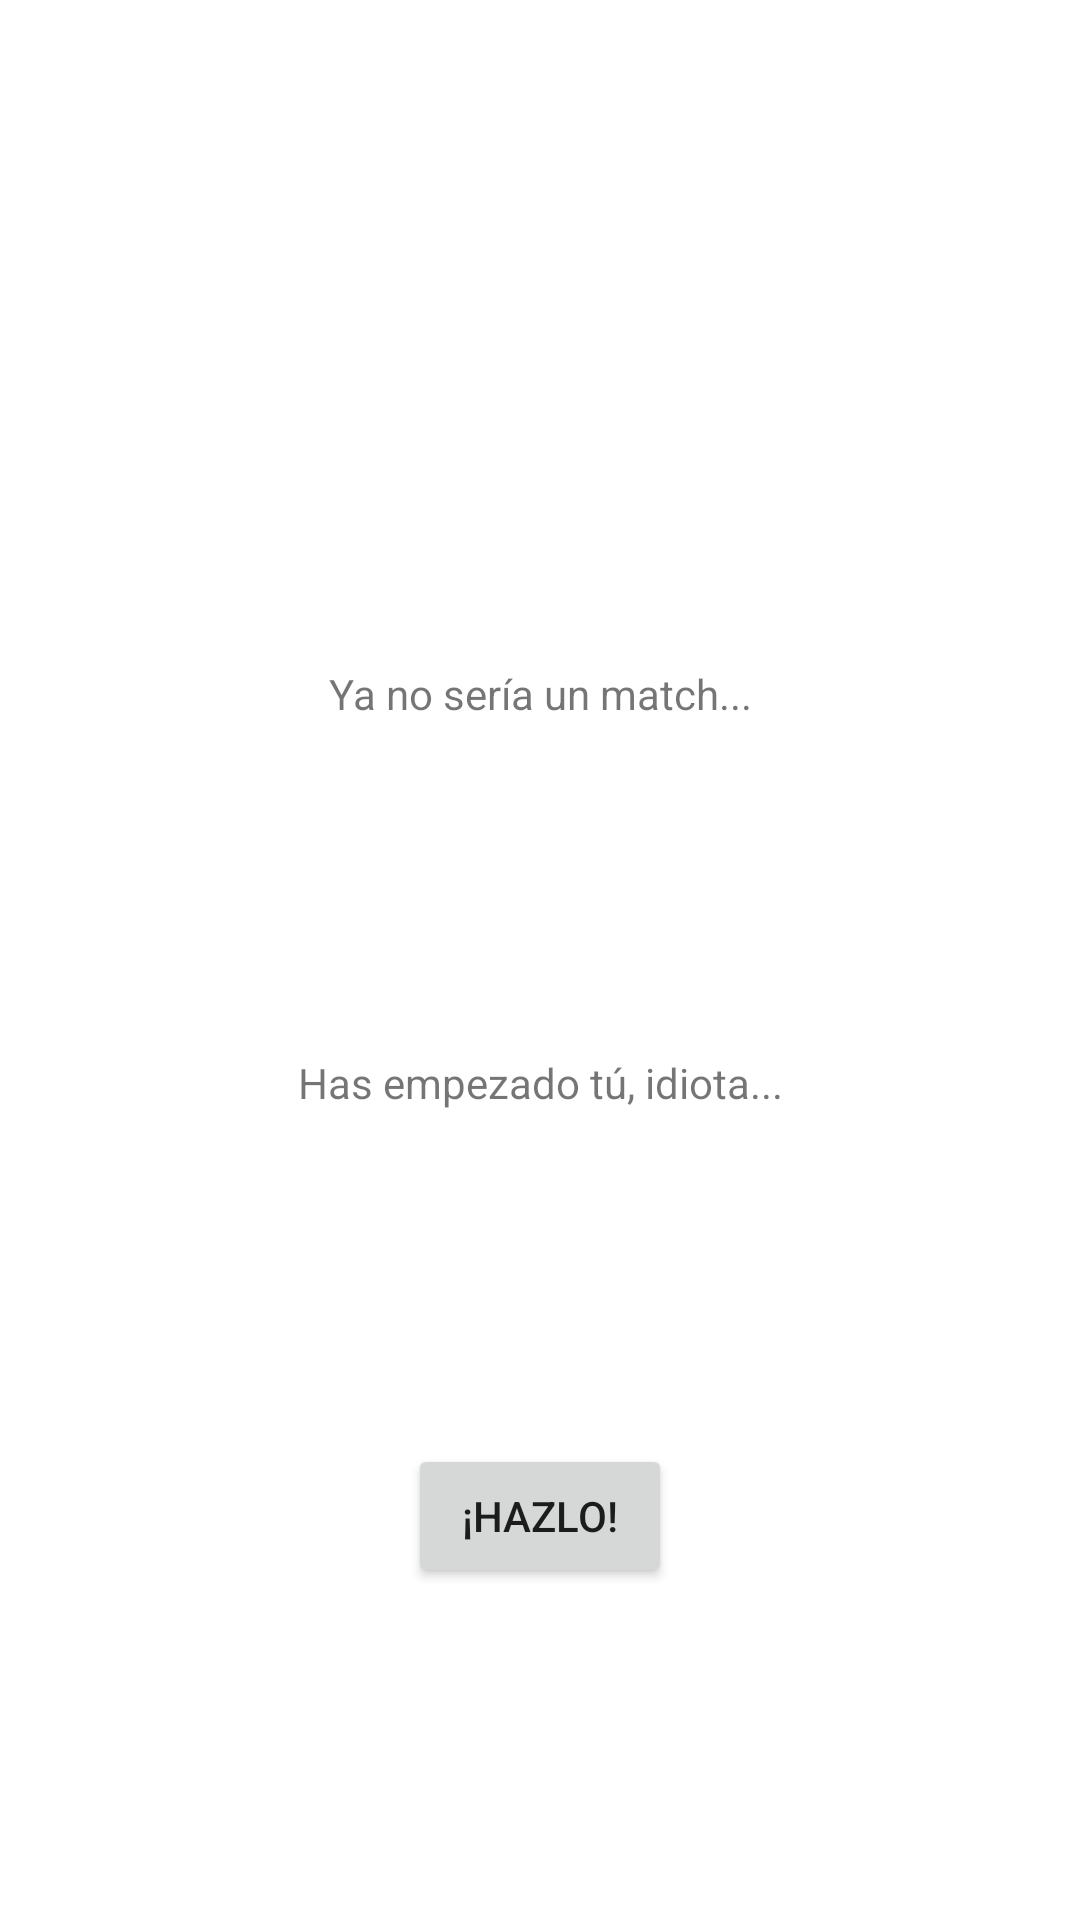

Here is an Android app screen rendered from its layout file. Give the layout XML and the strings, colors and styles it references.
<!-- AndroidManifest.xml: application theme Theme.AppPreferencias -->
<!-- res/layout/mirar.xml -->
<?xml version="1.0" encoding="utf-8"?>
<androidx.constraintlayout.widget.ConstraintLayout xmlns:android="http://schemas.android.com/apk/res/android"
    xmlns:app="http://schemas.android.com/apk/res-auto"
    xmlns:tools="http://schemas.android.com/tools"
    android:layout_width="match_parent"
    android:layout_height="match_parent">

    <TextView
        android:id="@+id/tv_respuesta"
        android:layout_width="wrap_content"
        android:layout_height="wrap_content"
        android:text="@string/hasempezadotu"
        app:layout_constraintBottom_toTopOf="@+id/btn_hazlo"
        app:layout_constraintEnd_toEndOf="parent"
        app:layout_constraintHorizontal_bias="0.5"
        app:layout_constraintStart_toStartOf="parent"
        app:layout_constraintTop_toBottomOf="@+id/tv_match" />

    <Button
        android:id="@+id/btn_hazlo"
        android:layout_width="wrap_content"
        android:layout_height="wrap_content"
        android:text="@string/hazlo"
        app:layout_constraintBottom_toBottomOf="parent"
        app:layout_constraintEnd_toEndOf="parent"
        app:layout_constraintHorizontal_bias="0.5"
        app:layout_constraintStart_toStartOf="parent"
        app:layout_constraintTop_toBottomOf="@+id/tv_respuesta" />

    <ImageView
        android:id="@+id/iv_mirar"
        android:layout_width="wrap_content"
        android:layout_height="wrap_content"
        app:layout_constraintBottom_toTopOf="@+id/tv_match"
        app:layout_constraintEnd_toEndOf="parent"
        app:layout_constraintHorizontal_bias="0.5"
        app:layout_constraintStart_toStartOf="parent"
        app:layout_constraintTop_toTopOf="parent"
        tools:srcCompat="@tools:sample/avatars" />

    <TextView
        android:id="@+id/tv_match"
        android:layout_width="wrap_content"
        android:layout_height="wrap_content"
        android:text="@string/match"
        app:layout_constraintBottom_toTopOf="@+id/tv_respuesta"
        app:layout_constraintEnd_toEndOf="parent"
        app:layout_constraintHorizontal_bias="0.5"
        app:layout_constraintStart_toStartOf="parent"
        app:layout_constraintTop_toBottomOf="@+id/iv_mirar" />
</androidx.constraintlayout.widget.ConstraintLayout>
<!-- resources referenced by this layout -->
<resources>
  <string name="hasempezadotu">Has empezado tú, idiota...</string>
  <string name="hazlo">¡Hazlo!</string>
  <string name="match">Ya no sería un match...</string>
  <style name="Theme.AppPreferencias" parent="Theme.MaterialComponents.DayNight.DarkActionBar">
          
          <item name="colorPrimary">@color/purple_500</item>
          <item name="colorPrimaryVariant">@color/purple_700</item>
          <item name="colorOnPrimary">@color/white</item>
          
          <item name="colorSecondary">@color/teal_200</item>
          <item name="colorSecondaryVariant">@color/teal_700</item>
          <item name="colorOnSecondary">@color/black</item>
          
          <item name="android:statusBarColor" tools:targetApi="l">?attr/colorPrimaryVariant</item>
          
      </style>
  <!-- not gathered from this repository: default colours our renderer supplied (Android Studio template values) -->
  <color name="purple_500">#FF6200EE</color>
  <color name="purple_700">#FF3700B3</color>
  <color name="teal_200">#FF03DAC5</color>
  <color name="teal_700">#FF018786</color>
  <color name="black">#FF000000</color>
  <color name="white">#FFFFFFFF</color>
</resources>
